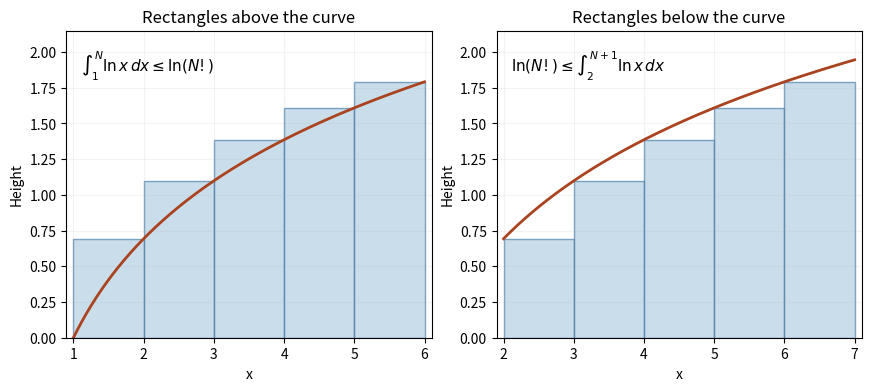

Generate this figure with matplotlib: (Note: this script raises an exception after producing the figure.)
"""Original rectangle proof of logarithmic factorial bounds; output to cwd."""
from pathlib import Path
import numpy as np
import matplotlib.pyplot as plt
from matplotlib.patches import Rectangle

N = 6
fig, axes = plt.subplots(1, 2, figsize=(8.6, 3.8), layout="constrained")
for ax, upper in zip(axes, [False, True]):
    start, stop = (2, N + 1) if upper else (1, N)
    x = np.linspace(start, stop, 500)
    for k in range(2, N + 1):
        left = k if upper else k - 1
        ax.add_patch(Rectangle((left, 0), 1, np.log(k), edgecolor="#316e9f", facecolor="#a7c7df", alpha=0.6))
    ax.plot(x, np.log(x), color="#aa431f", lw=2, label=r"$\ln x$")
    ax.set_xlim(start - 0.1, stop + 0.1)
    ax.set_ylim(0, 2.15)
    ax.set_xticks(np.arange(start, stop + 1))
    ax.set_xlabel("x")
    ax.set_ylabel("Height")
    ax.grid(alpha=0.15)
    ax.set_title("Rectangles above the curve" if not upper else "Rectangles below the curve")
    ax.text(0.04, 0.94, r"$\int_1^N\ln x\,dx\leq\ln(N!)$" if not upper else r"$\ln(N!)\leq\int_2^{N+1}\ln x\,dx$", transform=ax.transAxes, va="top", fontsize=11)
fig.savefig(Path(__file__).with_suffix(".png").name, dpi=120, facecolor="white")
plt.close(fig)
